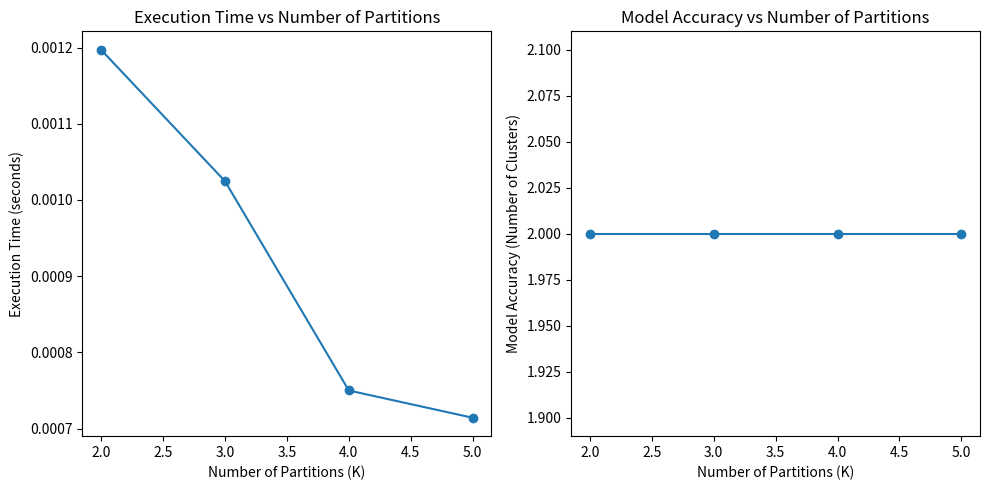

Write Python code to recreate this figure.
import time
import networkx as nx
import matplotlib.pyplot as plt
from networkx.algorithms.community import kernighan_lin_bisection

# 创建一个简单的图
G = nx.karate_club_graph()

# 定义KL分割函数
def kl_partition(graph, k):
    return kernighan_lin_bisection(graph, max_iter=k)

# 测试不同分割数量K的运行速度和模型准确性
K_values = [2, 3, 4, 5]  # 不同的K值
execution_times = []
accuracies = []

for k in K_values:
    start_time = time.time()
    partitions = kl_partition(G, k)
    end_time = time.time()
    execution_times.append(end_time - start_time)
    # 计算模型准确性，这里简单使用分割结果的数量来表示
    accuracies.append(len(partitions))

# 可视化结果
plt.figure(figsize=(10, 5))
plt.subplot(1, 2, 1)
plt.plot(K_values, execution_times, marker='o')
plt.xlabel('Number of Partitions (K)')
plt.ylabel('Execution Time (seconds)')
plt.title('Execution Time vs Number of Partitions')

plt.subplot(1, 2, 2)
plt.plot(K_values, accuracies, marker='o')
plt.xlabel('Number of Partitions (K)')
plt.ylabel('Model Accuracy (Number of Clusters)')
plt.title('Model Accuracy vs Number of Partitions')

plt.tight_layout()
plt.show()
